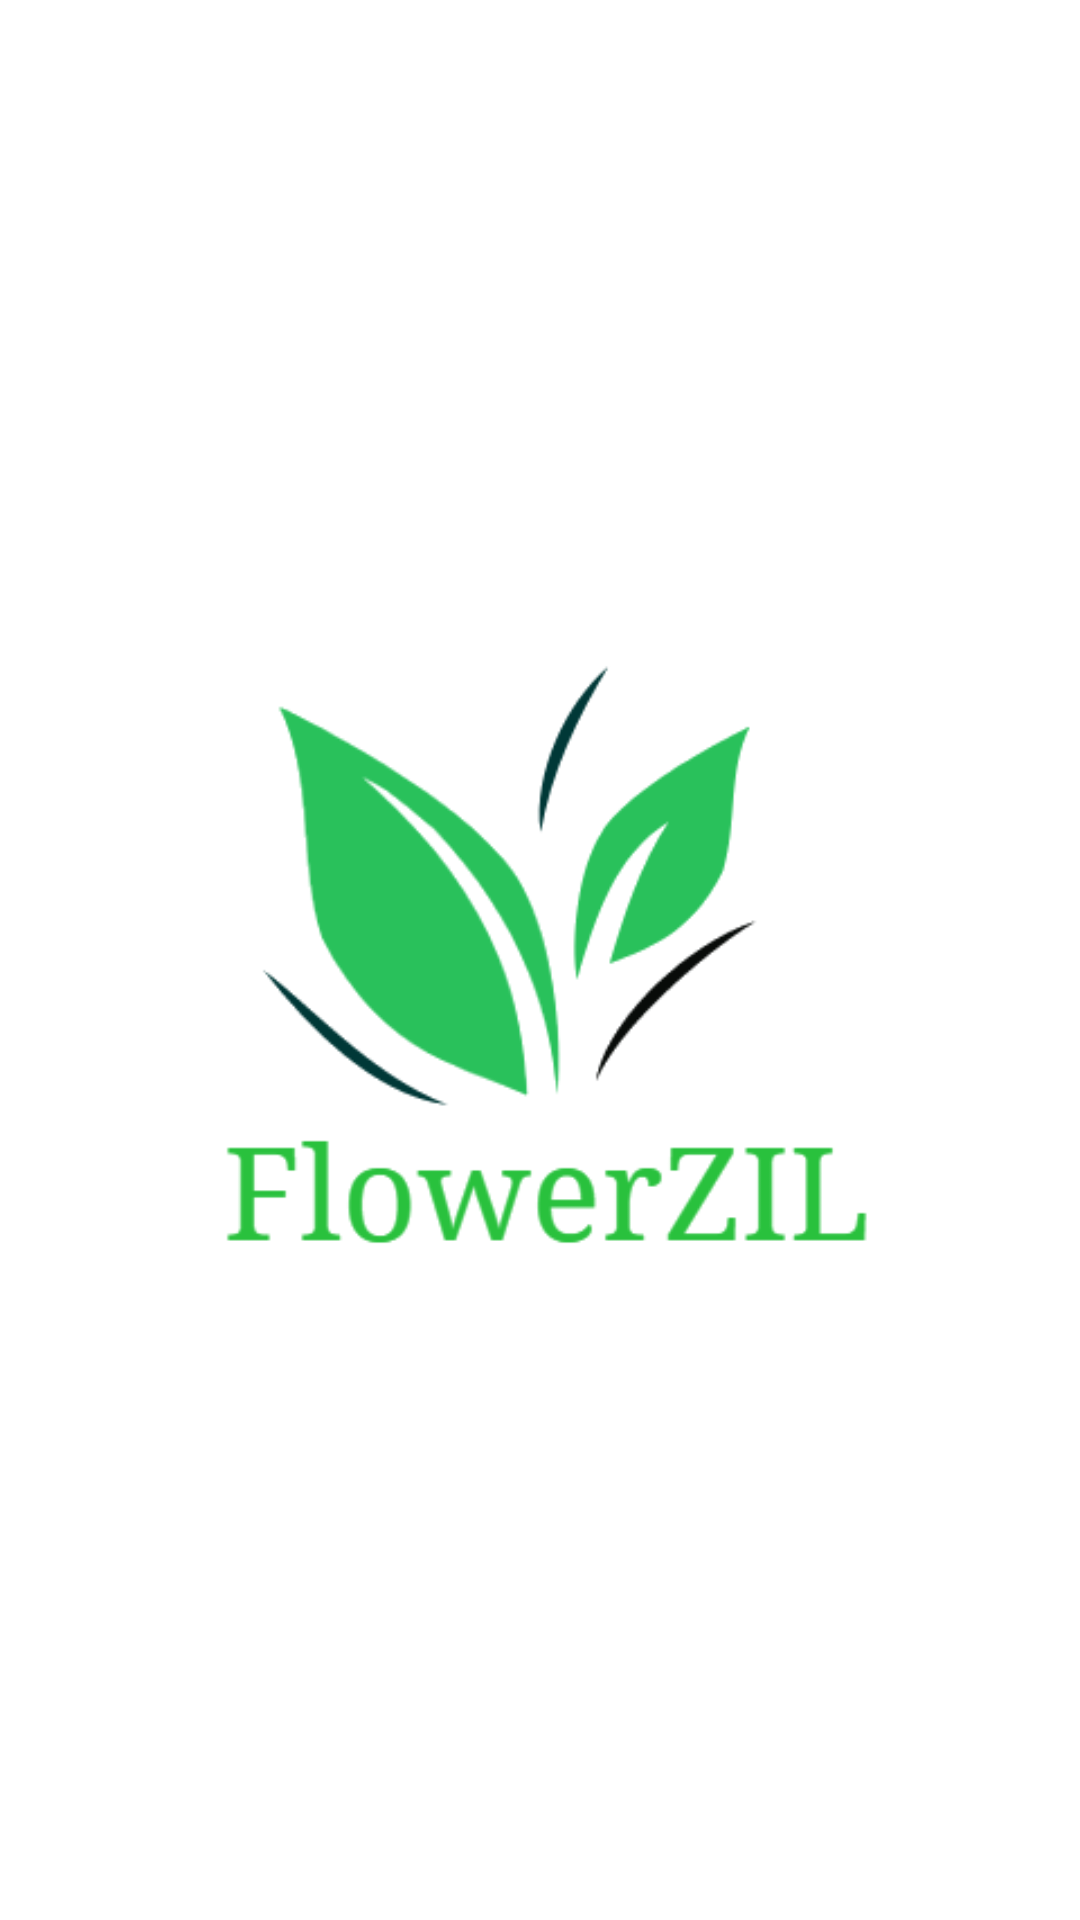

Layout XML and referenced resources for this Android screen:
<!-- AndroidManifest.xml: application theme Theme.Providers_dashboard_app -->
<!-- res/layout/activity_splash_screen.xml -->
<?xml version="1.0" encoding="utf-8"?>

<androidx.constraintlayout.widget.ConstraintLayout xmlns:android="http://schemas.android.com/apk/res/android"
    xmlns:app="http://schemas.android.com/apk/res-auto"
    xmlns:tools="http://schemas.android.com/tools"
    android:layout_width="match_parent"
    android:layout_height="match_parent"
    tools:context=".view.activities.SplashScreenActivity">

    <ImageView
        android:id="@+id/imageView"
        android:layout_width="wrap_content"
        android:layout_height="wrap_content"
        android:layout_marginTop="210dp"
        android:layout_marginBottom="211dp"
        app:layout_constraintBottom_toBottomOf="parent"
        app:layout_constraintEnd_toEndOf="parent"
        app:layout_constraintStart_toStartOf="parent"
        app:layout_constraintTop_toTopOf="parent"
        app:srcCompat="@drawable/logo" />
</androidx.constraintlayout.widget.ConstraintLayout>
<!-- resources referenced by this layout -->
<resources>
  <!-- drawable logo: png bitmap (drawable, 13685 bytes) -->
  <style name="Theme.Providers_dashboard_app" parent="Theme.MaterialComponents.DayNight.NoActionBar">
  
          
          <item name="colorPrimary">@color/green_light</item>
          <item name="colorPrimaryVariant">@color/green_dark</item>
          <item name="colorOnPrimary">#080B09</item>
  
          
          <item name="colorSecondary">@color/green_dark</item>
          <item name="colorSecondaryVariant">@color/green_dark</item>
          <item name="colorOnSecondary">#080B09</item>
  
          <item name="android:statusBarColor" tools:targetApi="l">@color/green_light</item>
  
          
  
      </style>
  <color name="green_light">#29C15B</color>
  <color name="green_dark">#003837</color>
</resources>
